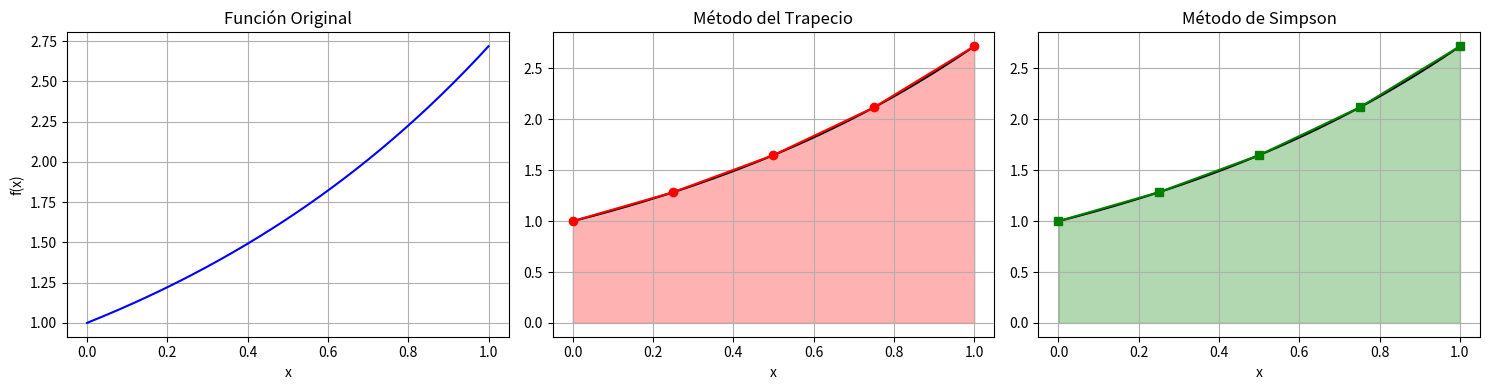

Generate this figure with matplotlib:
# ---------------------------------------------------
# ERRORES DE INTEGRACION
# ---------------------------------------------------

import numpy as np
import matplotlib.pyplot as plt


# FUNCIÓN A INTEGRAR
# Definimos la función f(x) = e^x
def f(x):
    return np.exp(x)

# ---------------------------------------------------
# DATOS DEL PROBLEMA
# ---------------------------------------------------
# Límites de integración
a = 0
b = 1

# Número de intervalos
n = 4

# ---------------------------------------------------
# VALOR EXACTO
# Integral exacta de e^x entre 0 y 1
valor_exacto = np.exp(1) - np.exp(0)

# ---------------------------------------------------
# PUNTOS
# Ancho de intervalo
h = (b - a) / n

# Puntos en x
x = np.linspace(a, b, n + 1)

# Valores de la función
y = f(x)

# ---------------------------------------------------
# MÉTODO DEL TRAPECIO
# ---------------------------------------------------
suma_trapecio = y[0] + y[-1]

for i in range(1, n):
    suma_trapecio += 2 * y[i]

trapecio = (h / 2) * suma_trapecio


# ---------------------------------------------------
# MÉTODO DE SIMPSON
# ---------------------------------------------------
suma_simpson = y[0] + y[-1]

# Índices impares
for i in range(1, n, 2):
    suma_simpson += 4 * y[i]

# Índices pares
for i in range(2, n - 1, 2):
    suma_simpson += 2 * y[i]

simpson = (h / 3) * suma_simpson


# ---------------------------------------------------
# ERRORES
# ---------------------------------------------------
error_trapecio = abs(valor_exacto - trapecio)
error_simpson = abs(valor_exacto - simpson)


# ---------------------------------------------------
# RESULTADOS
print("VALOR EXACTO:")
print(valor_exacto)

print("\nTRAPECIO:")
print(trapecio)

print("Error:")
print(error_trapecio)

print("\nSIMPSON:")
print(simpson)

print("Error:")
print(error_simpson)


# ---------------------------------------------------
# GRÁFICAS
# Curva suave para la función original
x_suave = np.linspace(a, b, 200)
y_suave = f(x_suave)

# Creamos figura con 3 gráficas
fig, axs = plt.subplots(1, 3, figsize=(15, 4))


# ---------------------------------------------------
# GRÁFICA 1 - FUNCIÓN ORIGINAL
axs[0].plot(x_suave, y_suave, color='blue')

axs[0].set_title("Función Original")

axs[0].set_xlabel("x")
axs[0].set_ylabel("f(x)")

axs[0].grid(True)


# ---------------------------------------------------
# GRÁFICA 2 - TRAPECIO
axs[1].plot(x_suave, y_suave, color='black')

axs[1].plot(x, y,
            color='red',
            marker='o')

axs[1].fill_between(x, y,
                    color='red',
                    alpha=0.3)

axs[1].set_title("Método del Trapecio")

axs[1].set_xlabel("x")
axs[1].grid(True)


# ---------------------------------------------------
# GRÁFICA 3 - SIMPSON
axs[2].plot(x_suave, y_suave, color='black')

axs[2].plot(x, y,
            color='green',
            marker='s')

axs[2].fill_between(x, y,
                    color='green',
                    alpha=0.3)

axs[2].set_title("Método de Simpson")

axs[2].set_xlabel("x")
axs[2].grid(True)

plt.tight_layout()
plt.show()
